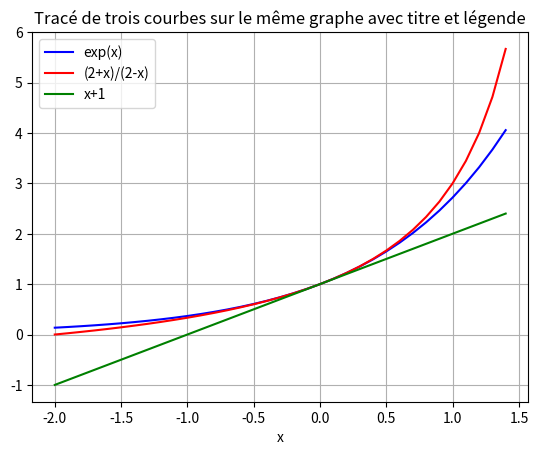

The matplotlib source for this figure:
# -*- coding: utf-8 -*-

"""
     ATTENTION:                                        
En Python, pas de moyen de nettoyer la mémoire automatiquement, il faudra 
faire attention à exécuter les scripts de façon isolée.
"""


########################################
## IMPORT DES LIBRAIRIES (ou packages)

# syntaxe "import package as alias" permet d'appeler les fonctions comprises
# dans package en faisant alias.fonction().


## NUMPY:
# permet les opérations vectorielles. Fourni le type "numpy.array" qui 
# comprend les opérations standards (+,-,*,/) terme à terme. Les opérations 
# par défaut *ne sont pas* les opérations vectorielles. Pas de distinction
# entre vecteurs lignes ou colonnes.
import numpy as np

## PYPLOT:
# pour les affichages de graphes
import matplotlib.pyplot as plt


x = np.arange(-2, 1.5, 0.1) # fonction numpy, -2 : 0.1 : 1.5 en Scilab

y1 = np.exp(x) # Python ne connait pas exp par défaut
y2 = (2 + x) / (2 - x) # /!\ pas terrible pour la rigueur : avec numpy, la
                       # multiplication se fait automatiquement terme à terme
y3 = x + 1

print("Il y a", len(x), "éléments dans le vecteur x.")

# Affichages graphiques un peu comme en Scilab
plt.plot(x, y1, color="blue")
plt.plot(x, y2, color="red")
plt.plot(x, y3, color="green")

plt.xlabel("x") # légende de l'axe des abscisses

plt.legend(["exp(x)", "(2+x)/(2-x)", "x+1"])
plt.title("Tracé de trois courbes sur le même graphe avec titre et légende")
plt.grid()

plt.show() # en fonction de l'environnement utilisé (pas besoin avec Spyder)
